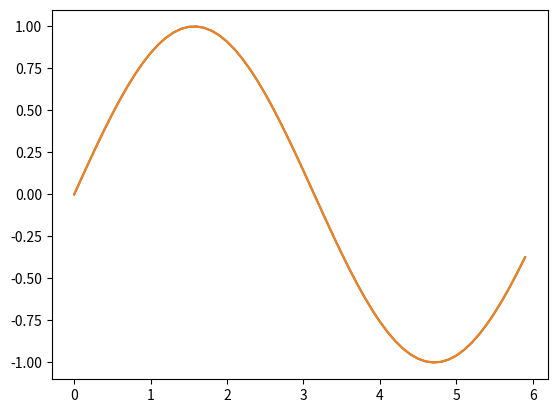

Python code for this plot:
import numpy as np
import matplotlib.pyplot as plt

# 데이터 준비
x = np.arange(0, 6, 0.1) # 0에서 6까지 0.1 간격으로 생성
y = np.sin(x)
plt.plot(x, y)

# 그래프 그리기
plt.plot(x, y)
plt.show()